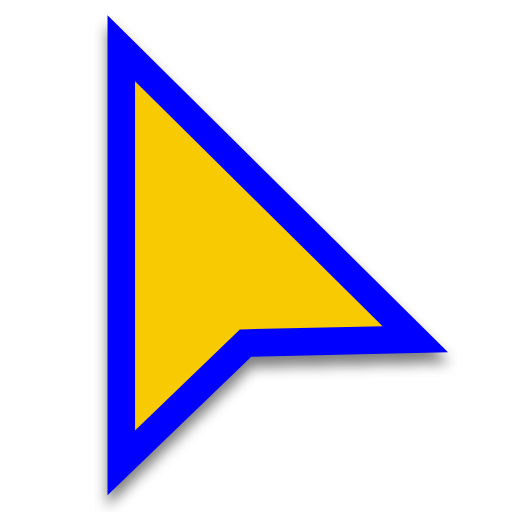
t = 0.00 s
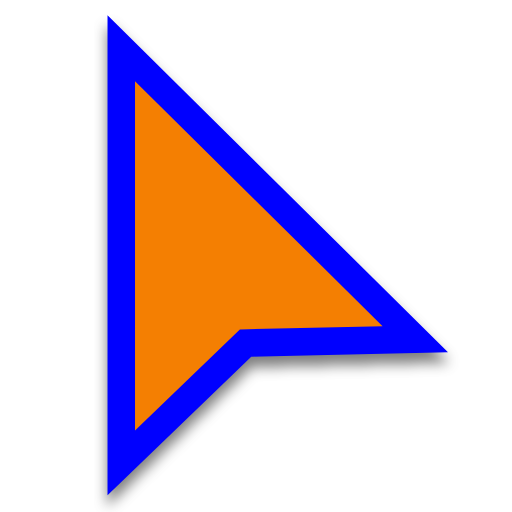
t = 0.50 s
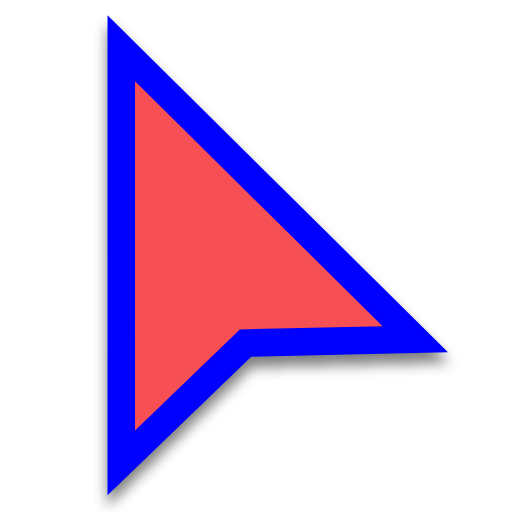
t = 1.00 s
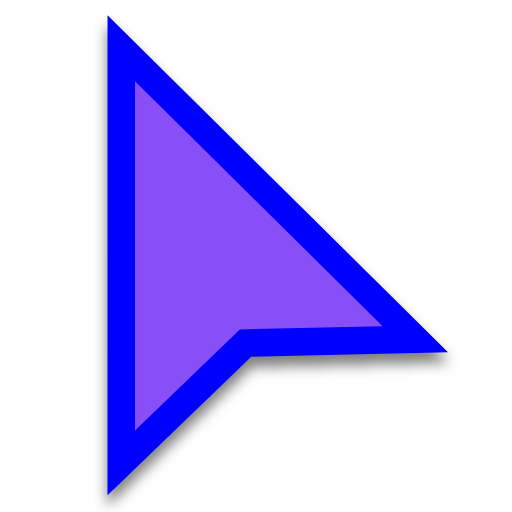
t = 1.50 s
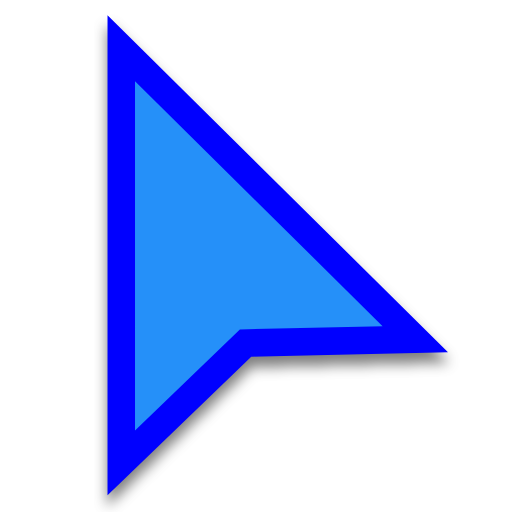
t = 2.00 s
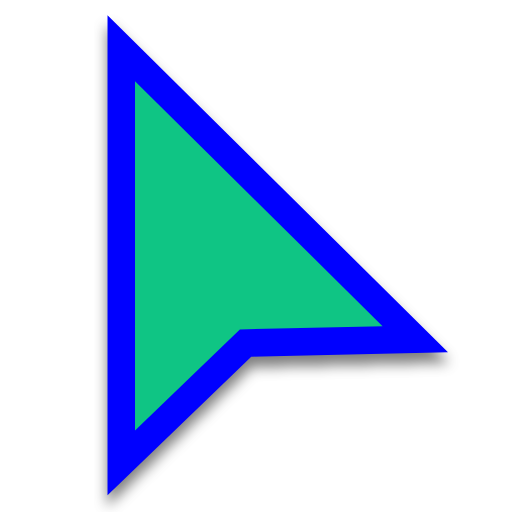
t = 2.50 s

The animated SVG that drew these frames (rendered in a browser with its animation timeline set to each time). Animation: 1 SMIL element (animate=1); one cycle of 3.00 s, repeats indefinitely.

<svg width="200" height="200" viewBox="0 0 200 200" fill="none" xmlns="http://www.w3.org/2000/svg">
    <g clip-path="url(#clip0)">
        <g filter="url(#filter0_d)">
            <path fill-rule="evenodd" clip-rule="evenodd" d="M42 6L175 137.555L98.1401 139.321L42 193.504V6Z"
                fill="#0000FF" />
        </g>
        <path d="M52.7449 31.7412V168.201L93.6978 128.675L149.449 127.394L52.7449 31.7412Z" fill="#00FF00">
            <animate attributeName="fill" values="#F8CA01;#F47F02;#F65054;#884FF9;#2590F9;#0FC584;#F8CA01" dur="3s"
                repeatCount="indefinite" />
        </path>
    </g>
    <defs>
        <filter id="filter0_d" x="37" y="5" width="143" height="197.504" filterUnits="userSpaceOnUse"
            color-interpolation-filters="sRGB">
            <feFlood flood-opacity="0" result="BackgroundImageFix" />
            <feColorMatrix in="SourceAlpha" type="matrix" values="0 0 0 0 0 0 0 0 0 0 0 0 0 0 0 0 0 0 127 0" />
            <feOffset dy="4" />
            <feGaussianBlur stdDeviation="2.5" />
            <feColorMatrix type="matrix" values="0 0 0 0 0 0 0 0 0 0 0 0 0 0 0 0 0 0 0.5 0" />
            <feBlend mode="normal" in2="BackgroundImageFix" result="effect1_dropShadow" />
            <feBlend mode="normal" in="SourceGraphic" in2="effect1_dropShadow" result="shape" />
        </filter>
        <clipPath id="clip0">
            <rect width="200" height="200" fill="white" />
        </clipPath>
    </defs>
</svg>
